The GitHub repository hwin16/Handbag-recommendation contains a labelled image folder "data" with 2 categories: backpack, handbag. Examples follow, each with its label.

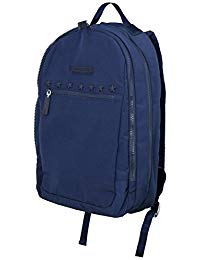
Label: backpack

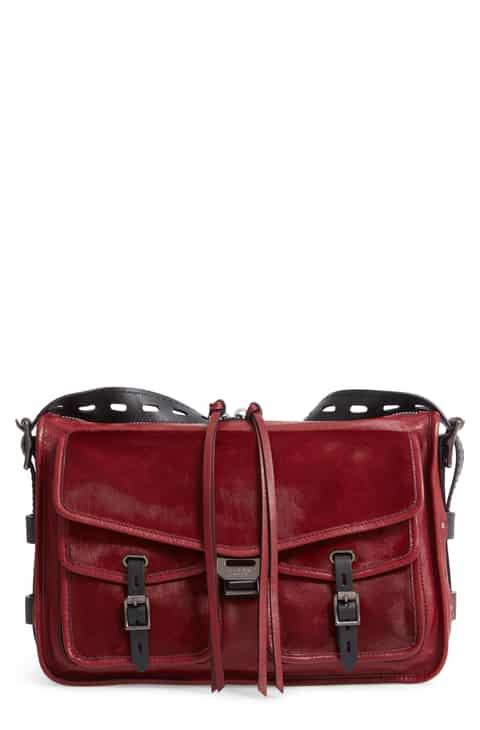
Label: handbag

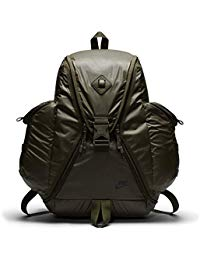
Label: backpack

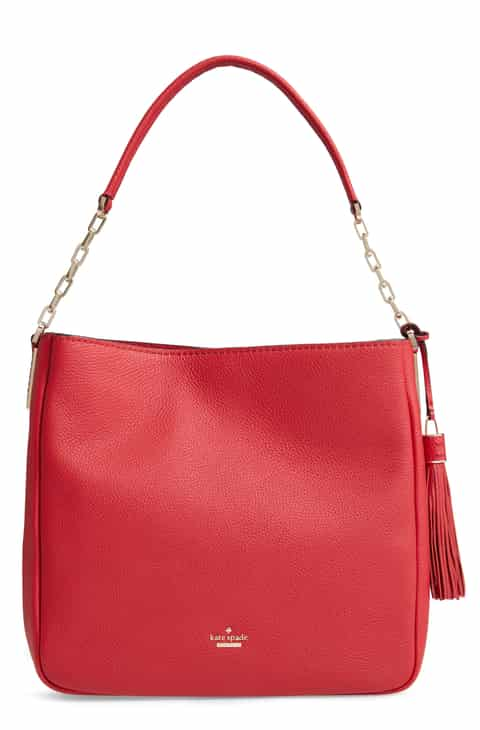
Label: handbag
